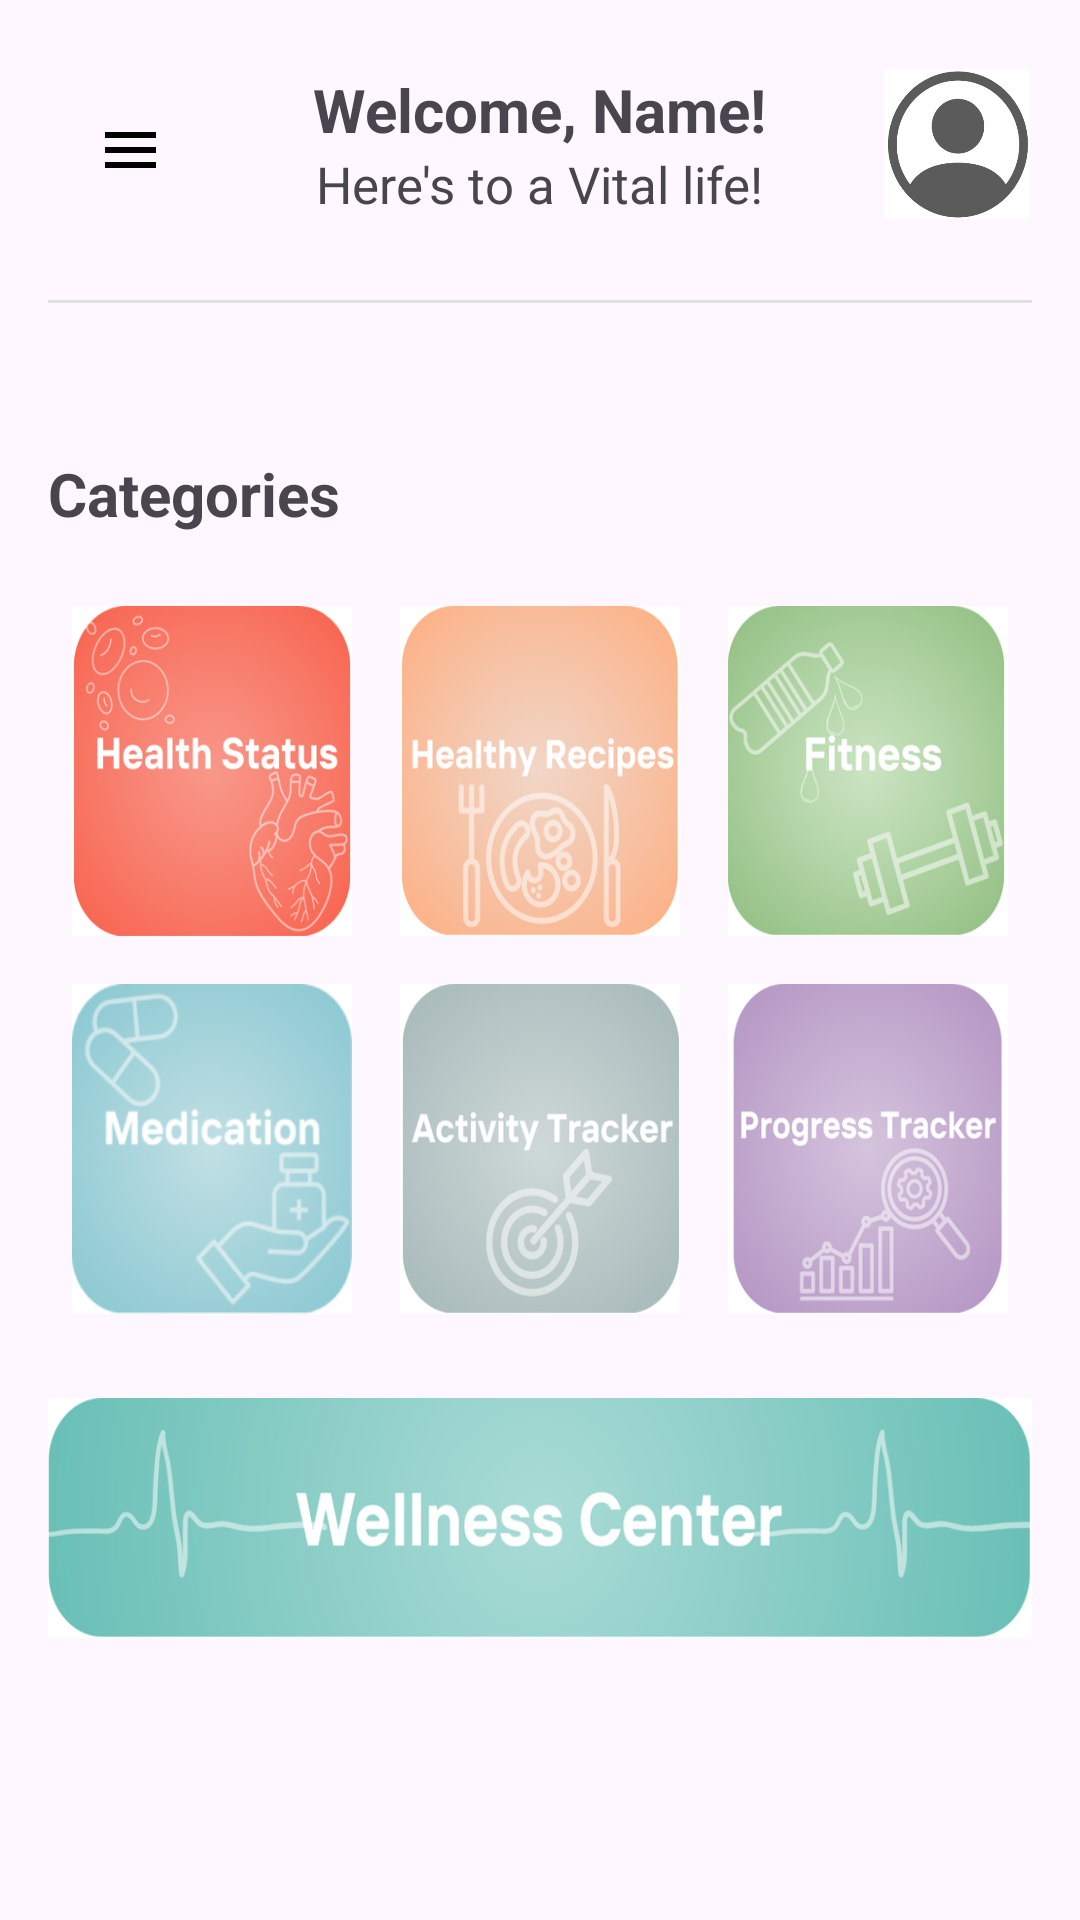

This screen was rendered from an Android layout file. Write that file and the resources it references.
<!-- AndroidManifest.xml: application theme Theme.Vivavital -->
<!-- res/layout/activity_main_page.xml -->
<androidx.drawerlayout.widget.DrawerLayout xmlns:android="http://schemas.android.com/apk/res/android"
    xmlns:app="http://schemas.android.com/apk/res-auto"
    xmlns:tools="http://schemas.android.com/tools"
    android:id="@+id/drawer_layout"
    android:layout_width="match_parent"
    android:layout_height="match_parent"
    android:fitsSystemWindows="true">

<LinearLayout
    android:layout_width="match_parent"
    android:layout_height="match_parent"
    android:orientation="vertical"
    android:padding="16dp">


    <RelativeLayout
        android:layout_width="match_parent"
        android:layout_height="wrap_content"
        android:layout_marginBottom="20dp">

        <LinearLayout
            android:layout_width="wrap_content"
            android:layout_height="wrap_content"
            android:orientation="vertical"
            android:layout_centerInParent="true">

            <TextView
                android:id="@+id/welcomeText"
                android:layout_width="wrap_content"
                android:layout_height="wrap_content"
                android:text="Welcome, Name!"
                android:textSize="20sp"
                android:textStyle="bold"
                android:layout_gravity="center"/>

            <TextView
                android:id="@+id/taglineText"
                android:layout_width="wrap_content"
                android:layout_height="wrap_content"
                android:text="Here's to a Vital life!"
                android:textSize="17sp"
                android:layout_gravity="center"/>
        </LinearLayout>

        <ImageButton
            android:id="@+id/userButton"
            android:layout_width="50dp"
            android:layout_height="50dp"
            android:src="@drawable/user"
            android:layout_alignParentEnd="true"
            android:layout_centerVertical="true"
            android:adjustViewBounds="true"
            android:scaleType="fitCenter"
            android:background="?attr/selectableItemBackgroundBorderless"/>

        <androidx.appcompat.widget.Toolbar
            android:id="@+id/toolbar"
            android:layout_width="wrap_content"
            android:layout_height="?attr/actionBarSize"
            android:elevation="3dp"
            app:title="">
            <ImageButton
                android:contentDescription="menu"
                tools:ignore="UnusedAttribute"
                android:visibility="visible"
                android:id="@+id/menu_button"
                android:layout_width="20dp"
                android:layout_height="20dp"
                android:src="@drawable/menu_vector"
                android:clickable="true"
            android:background="?attr/selectableItemBackgroundBorderless"/>
        </androidx.appcompat.widget.Toolbar>
    </RelativeLayout>

    <View
        android:layout_width="match_parent"
        android:layout_height="1dp"
        android:background="#E0E0E0"
        android:layout_marginBottom="20dp"/>

    <TextView
        android:layout_width="wrap_content"
        android:layout_height="wrap_content"
        android:text="Categories"
        android:textSize="20sp"
        android:textStyle="bold"
        android:layout_marginTop="30dp"
        android:layout_marginBottom="16dp"/>

    <GridLayout
        android:layout_width="match_parent"
        android:layout_height="wrap_content"
        android:columnCount="3"
        android:rowCount="2"
        android:alignmentMode="alignMargins"
        android:columnOrderPreserved="false"
        android:layout_marginBottom="20dp">

        <ImageButton
            android:id="@+id/status"
            android:layout_width="0dp"
            android:layout_height="110dp"
            android:layout_columnWeight="1"
            android:layout_rowWeight="1"
            android:layout_margin="8dp"
            android:background="@drawable/status"
            android:scaleType="centerCrop"/>

        <ImageButton
            android:id="@+id/recipes"
            android:layout_width="0dp"
            android:layout_height="110dp"
            android:layout_columnWeight="1"
            android:layout_rowWeight="1"
            android:layout_margin="8dp"
            android:background="@drawable/recipes"
            android:scaleType="centerCrop"/>

        <ImageButton
            android:id="@+id/fitness"
            android:layout_width="0dp"
            android:layout_height="110dp"
            android:layout_columnWeight="1"
            android:layout_rowWeight="1"
            android:layout_margin="8dp"
            android:background="@drawable/fitness"
            android:scaleType="centerCrop"/>

        <ImageButton
            android:contentDescription="medication"
            android:id="@+id/medication"
            android:layout_width="0dp"
            android:layout_height="110dp"
            android:layout_columnWeight="1"
            android:layout_rowWeight="1"
            android:layout_margin="8dp"
            android:background="@drawable/medication"
            android:scaleType="centerCrop"/>

        <ImageButton
            android:id="@+id/activity"
            android:layout_width="0dp"
            android:layout_height="110dp"
            android:layout_columnWeight="1"
            android:layout_rowWeight="1"
            android:layout_margin="8dp"
            android:background="@drawable/activity"
            android:scaleType="centerCrop"/>

        <ImageButton
            android:contentDescription="activity"
            android:id="@+id/progress"
            android:layout_width="0dp"
            android:layout_height="110dp"
            android:layout_columnWeight="1"
            android:layout_rowWeight="1"
            android:layout_margin="8dp"
            android:background="@drawable/progress"
            android:scaleType="centerCrop"/>
    </GridLayout>

    <ImageButton
        android:clickable="true"
        android:layout_width="wrap_content"
        android:layout_height="80dp"
        android:text="Wellness Center"
        android:id="@+id/wellness"
        android:background="@drawable/wellness"
        android:textColor="@android:color/white"
        android:padding="16dp"/>
</LinearLayout>
    <com.google.android.material.navigation.NavigationView
        android:layout_height="400dp"
        android:layout_gravity="start"
        android:id="@+id/navigation_view"
        android:layout_width="280dp"
        android:visibility="visible"
        app:menu="@menu/drawer_menu"
        app:headerLayout="@layout/navigation_header"
    tools:visibility="visible"
    tools:layout_gravity="start"/>
</androidx.drawerlayout.widget.DrawerLayout>
<!-- res/layout/navigation_header.xml (included above) -->
<LinearLayout xmlns:android="http://schemas.android.com/apk/res/android"
    android:layout_width="match_parent"
    android:layout_height="100dp"
    android:background="@color/blue"
    android:orientation="vertical">
</LinearLayout>
<!-- resources referenced by this layout -->
<resources>
  <color name="blue">#368D8E</color>
  <!-- drawable activity: png bitmap (drawable, 56607 bytes) -->
  <!-- drawable fitness: png bitmap (drawable, 80602 bytes) -->
  <!-- drawable medication: png bitmap (drawable, 30258 bytes) -->
  <!-- drawable menu_vector (drawable) -->
  <?xml version="1.0" encoding="utf-8"?>
  <vector xmlns:android="http://schemas.android.com/apk/res/android"
      android:width="20dp"
      android:height="20dp"
      android:viewportWidth="20"
      android:viewportHeight="20">
      <path
          android:fillColor="#000000"
          android:pathData="M3,18h18v-2H3v2zm0,-5h18v-2H3v2zm0,-7v2h18V6H3z"/>
  </vector>
  <!-- drawable progress: png bitmap (drawable, 52213 bytes) -->
  <!-- drawable recipes: png bitmap (drawable, 76045 bytes) -->
  <!-- drawable status: png bitmap (drawable, 74743 bytes) -->
  <!-- drawable user: png bitmap (drawable, 8784 bytes) -->
  <!-- drawable wellness: png bitmap (drawable, 98716 bytes) -->
  <style name="Theme.Vivavital" parent="Theme.MaterialComponents.DayNight.NoActionBar">
      </style>
</resources>
